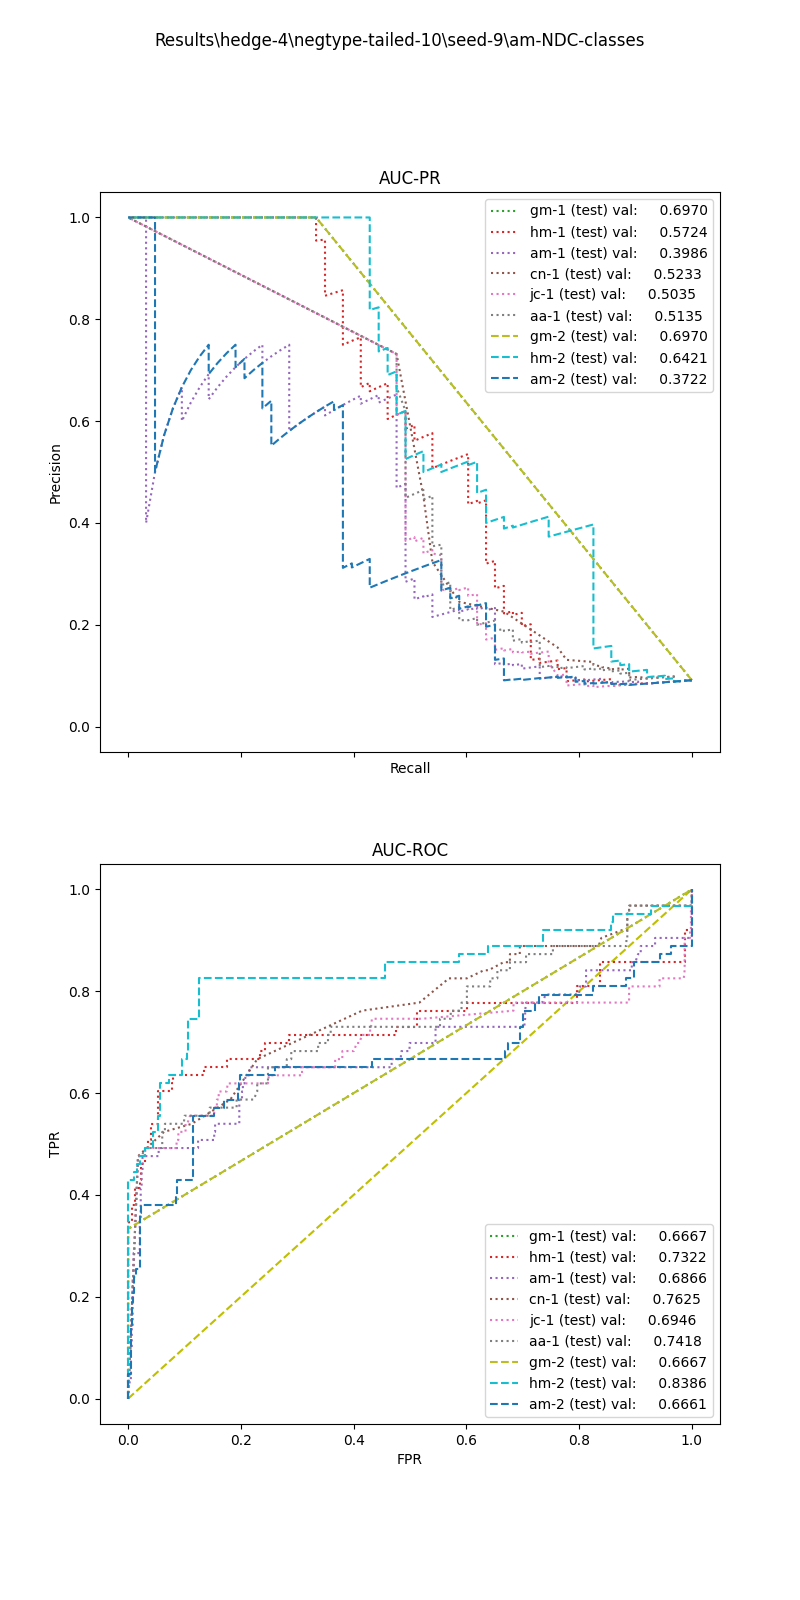

The file beside this chart, header and first rows:
, input_dim1, pred_dim1, input_dim2, pred_dim2, input_dim3, pred_dim3, label
0, 1.288, 0.0, 4.25, 0.0, , , 1.0
1, 0.2791, 0.0, 0.0, 0.0, , , 1.0
2, 0.0, 0.0, 0.0, 0.0, , , 1.0
3, 1.365, 0.0, 8.0, 0.0, , , 1.0
4, 0.0, 0.0, 0.0, 0.0, , , 1.0
5, 4.384, 0.0, 158.0, 0.0, , , 1.0
6, 2.485, 0.0, 1.0, 0.0, , , 1.0
7, 0.0, 0.0, 0.0, 0.0, , , 1.0
8, 3.892, 0.0, 17.0, 0.0, , , 1.0
9, 1.659, 0.0, 2.75, 0.0, , , 1.0
10, 0.0, 0.0, 0.0, 0.0, , , 1.0
11, 1.919, 0.0, 4.75, 0.0, , , 1.0
12, 0.0, 0.0, 3.75, 0.0, , , 1.0
13, 2.792, 0.0, 0.0, 0.0, , , 1.0
14, 0.0, 0.0, 0.0, 0.0, , , 1.0
15, 0.0, 0.0, 0.0, 0.0, , , 1.0
16, 0.0, 0.0, 0.0, 0.0, , , 1.0
17, 0.0, 0.0, 0.0, 0.0, , , 1.0
18, 5.362, 0.0, 28.0, 0.0, , , 1.0
19, 0.0, 0.0, 0.0, 0.0, , , 1.0
20, 2.792, 0.0, 0.0, 0.0, , , 1.0
21, 0.0, 0.0, 0.0, 0.0, , , 1.0
22, 1.585, 0.0, 2.0, 0.0, , , 1.0
23, 0.0, 0.0, 0.0, 0.0, , , 1.0
24, 8.257, 0.0, 1.0, 0.0, , , 1.0
25, 3.27, 0.0, 4.25, 0.0, , , 1.0
26, 29.24, 0.0, 543.0, 1.0, , , 1.0
27, 0.0, 0.0, 0.0, 0.0, , , 1.0
28, 0.0, 0.0, 0.0, 0.0, , , 1.0
29, 0.7342, 0.0, 3.25, 0.0, , , 1.0
30, 0.0, 0.0, 0.0, 0.0, , , 1.0
31, 1.079, 0.0, 0.0, 0.0, , , 1.0
32, 9.383, 0.0, 492.5, 1.0, , , 1.0
33, 9.218, 0.0, 28.0, 0.0, , , 1.0
34, 10.42, 0.0, 54.0, 0.0, , , 1.0
35, 0.0, 0.0, 23.25, 0.0, , , 1.0
36, 0.0, 0.0, 0.0, 0.0, , , 1.0
37, 21.58, 0.0, 1351, 1.0, , , 1.0
38, 1.409, 0.0, 1.0, 0.0, , , 1.0
39, 1.991, 0.0, 98.0, 0.0, , , 1.0
40, 0.0, 0.0, 0.0, 0.0, , , 1.0
41, 0.0, 0.0, 0.0, 0.0, , , 1.0
42, 3.049, 0.0, 0.25, 0.0, , , 1.0
43, 0.0, 0.0, 1.75, 0.0, , , 1.0
44, 0.353, 0.0, 0.0, 0.0, , , 1.0
45, 1.47, 0.0, 4.0, 0.0, , , 1.0
46, 0.0, 0.0, 0.0, 0.0, , , 1.0
47, 0.0, 0.0, 0.0, 0.0, , , 1.0
48, 0.0, 0.0, 0.0, 0.0, , , 1.0
49, 0.4724, 0.0, 0.0, 0.0, , , 1.0
50, 0.5139, 0.0, 1.25, 0.0, , , 1.0
51, 2.054, 0.0, 4.0, 0.0, , , 1.0
52, 0.0, 0.0, 0.0, 0.0, , , 1.0
53, 2.657, 0.0, 15.0, 0.0, , , 1.0
54, 0.0, 0.0, 0.0, 0.0, , , 1.0
55, 0.0, 0.0, 1.75, 0.0, , , 1.0
56, 0.0, 0.0, 0.0, 0.0, , , 1.0
57, 0.0, 0.0, 0.0, 0.0, , , 1.0
58, 1.47, 0.0, 1.0, 0.0, , , 1.0
59, 0.0, 0.0, 139.2, 1.0, , , 1.0
... 632 more rows
